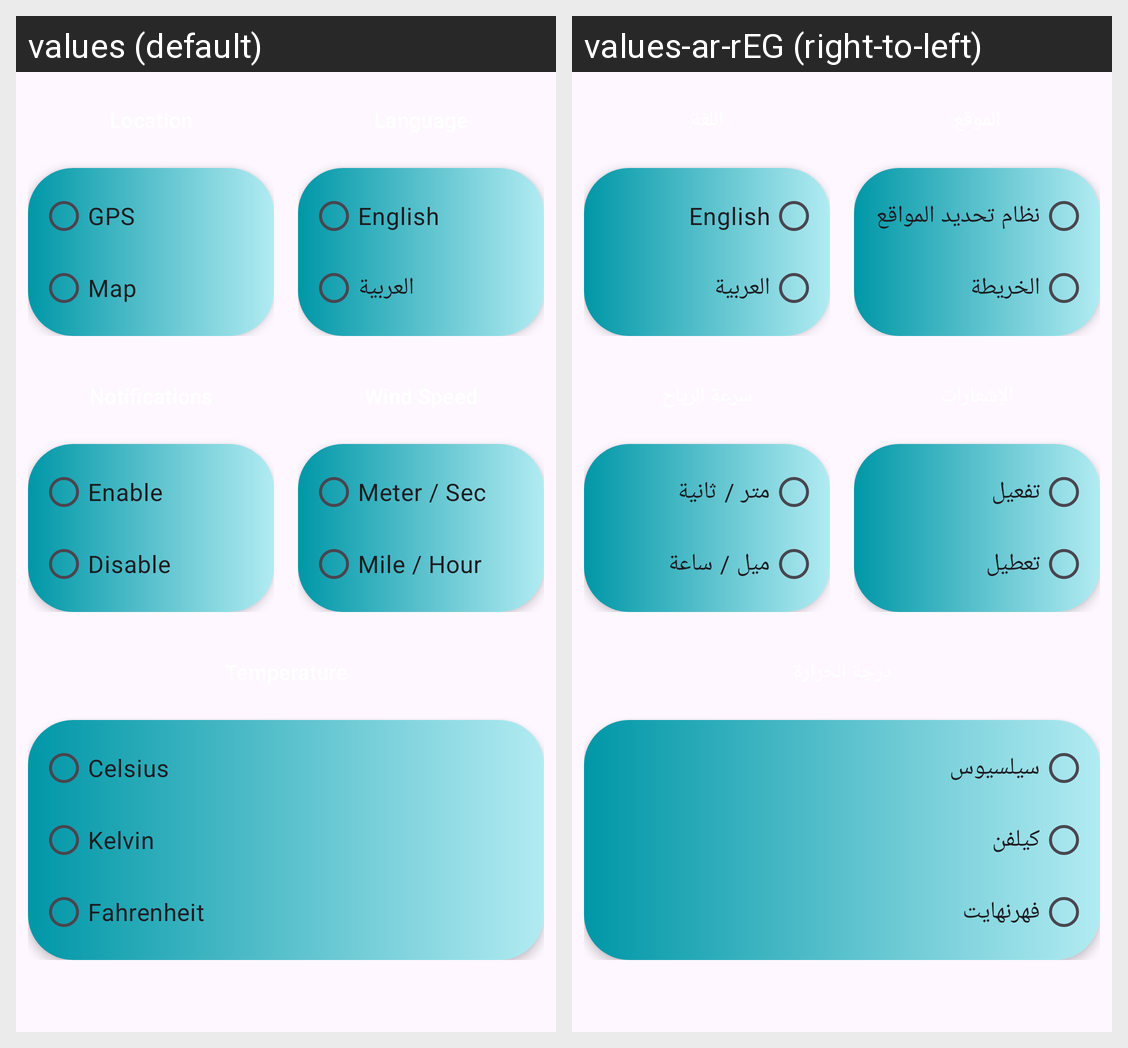

The Android screen above is rendered under two locales of the same app. Produce the string resources it draws, with the default and per-locale values.
Android screen res/layout/fragment_settings.xml rendered under 2 locales, left to right: values (default), values-ar-rEG (right-to-left). Device: Nexus 5 (rendered at 1080×1920; each locale shown at half size, 540×960, under a caption strip naming it); theme AppTheme.
Strings drawn on this screen, with the default value and each locale's value (text and hints the layout hard-codes, and strings that could not be matched under every locale, appear in the picture but are not listed):

gps
  values: GPS
  values-ar-rEG: نظام تحديد المواقع

map
  values: Map
  values-ar-rEG: الخريطة

english
  values: English
  values-ar-rEG: English

arabic
  values: العربية
  values-ar-rEG: العربية

enable
  values: Enable
  values-ar-rEG: تفعيل

disable
  values: Disable
  values-ar-rEG: تعطيل

meter_sec
  values: Meter / Sec
  values-ar-rEG: متر / ثانية

mile_hour
  values: Mile / Hour
  values-ar-rEG: ميل / ساعة

celsius
  values: Celsius
  values-ar-rEG: سيلسيوس

kelvin
  values: Kelvin
  values-ar-rEG: كيلفن

fahrenheit
  values: Fahrenheit
  values-ar-rEG: فهرنهايت
